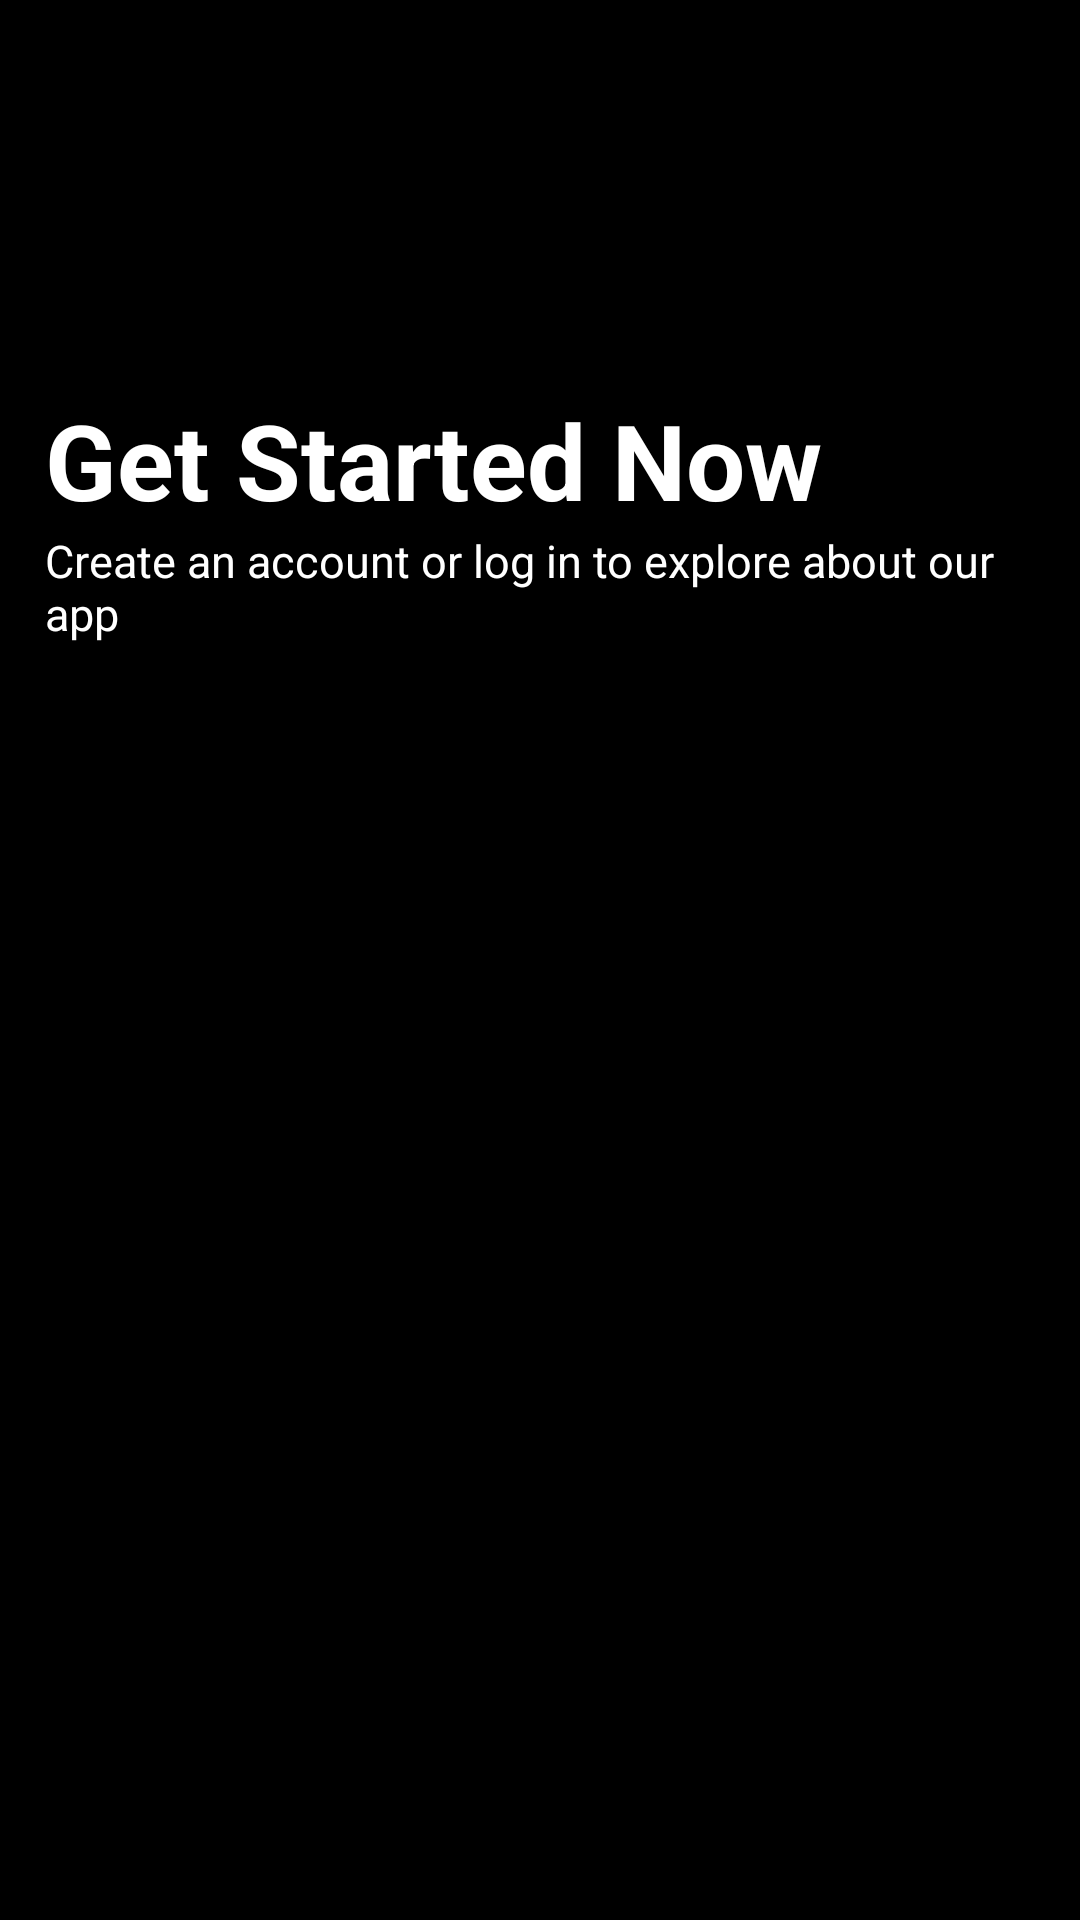

Android layout source for this screen:
<!-- AndroidManifest.xml: application theme Theme.Smd_assigment_1 -->
<!-- res/layout/activity_login_signup_page.xml -->
<?xml version="1.0" encoding="utf-8"?>
<LinearLayout xmlns:android="http://schemas.android.com/apk/res/android"
    xmlns:app="http://schemas.android.com/apk/res-auto"
    xmlns:tools="http://schemas.android.com/tools"
    android:id="@+id/main"
    android:layout_width="match_parent"
    android:layout_height="match_parent"
    android:background="@color/black"
    android:orientation="vertical"
    tools:context=".Login_Signup_page">

    <LinearLayout
        android:layout_width="match_parent"
        android:layout_height="match_parent"
        android:orientation="vertical"
        android:paddingHorizontal="15dp"
        >
        <TextView
            android:layout_width="wrap_content"
            android:layout_height="wrap_content"
            android:text="Get Started Now "
            android:layout_marginTop="130dp"
            android:textSize="35sp"
            android:textStyle="bold"
            android:textColor="@color/white"
            />
        <TextView
            android:layout_width="wrap_content"
            android:layout_height="wrap_content"
            android:textSize="15sp"
            android:text="@string/Login_Signup_page_quote"
            android:textColor="@color/white"
            />
        <com.google.android.material.tabs.TabLayout
            android:id="@+id/tabLayout"
            android:layout_width="match_parent"
            android:layout_height="wrap_content"
            app:tabGravity="fill"
            app:tabMode="fixed"
            app:tabTextColor="#AFAFAF"
            app:tabSelectedTextColor="@color/yellow"
            app:tabIndicatorColor="@color/yellow"
            android:background="@color/black"
            app:tabTextAppearance="@android:style/TextAppearance.Medium"/>

        
        <androidx.viewpager2.widget.ViewPager2
            android:layout_width="match_parent"
            android:layout_height="0dp"
            android:layout_weight="1"
            android:id="@+id/ViewPager"
            />

    </LinearLayout>

</LinearLayout>
<!-- resources referenced by this layout -->
<resources>
  <color name="black">#FF000000</color>
  <color name="white">#FFFFFFFF</color>
  <color name="yellow">#FFEB3B</color>
  <string name="Login_Signup_page_quote">Create an account or log in to explore about our app</string>
  <style name="Theme.Smd_assigment_1" parent="Base.Theme.Smd_assigment_1" />
  <style name="Base.Theme.Smd_assigment_1" parent="Theme.Material3.DayNight.NoActionBar">
          
          
      </style>
</resources>
